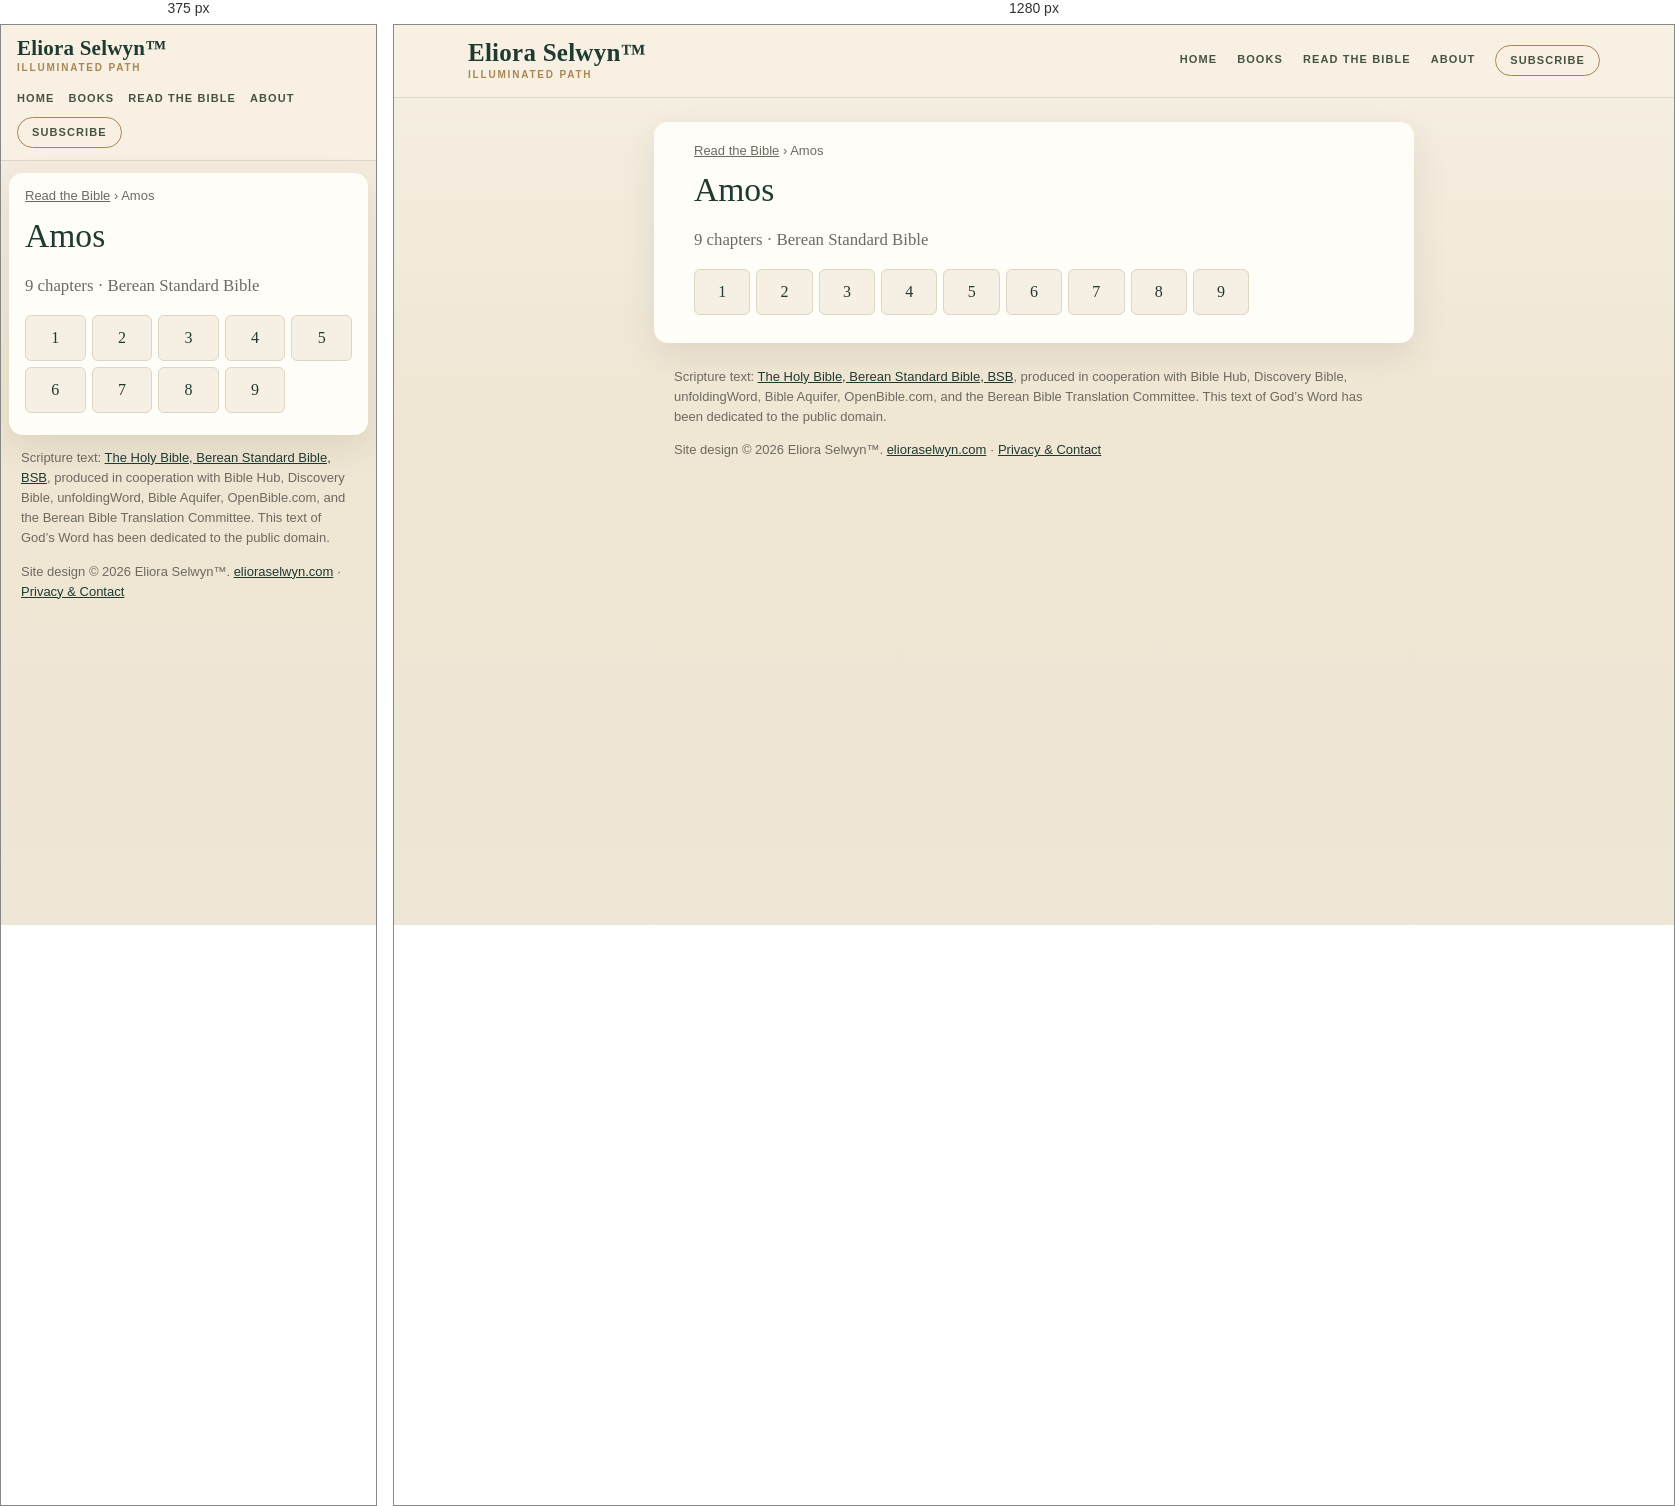
Rendered at 375 px and 1280 px, left to right.

<!-- file: index.html -->
<!doctype html>
<html lang="en">
<head>
<meta charset="utf-8">
<meta name="viewport" content="width=device-width,initial-scale=1">
<title>Amos (BSB) — all 9 chapters | Read the Bible</title>
<meta name="description" content="Read Amos in the Berean Standard Bible (BSB): choose any of its 9 chapters.">
<link rel="canonical" href="https://bible.elioraselwyn.com/amos/">
<meta property="og:title" content="Amos (BSB) — all 9 chapters | Read the Bible">
<meta property="og:description" content="Read Amos in the Berean Standard Bible (BSB): choose any of its 9 chapters.">
<meta property="og:url" content="https://bible.elioraselwyn.com/amos/">
<meta property="og:type" content="website">
<meta property="og:site_name" content="Read the Bible — Eliora Selwyn™">
<meta name="theme-color" content="#f6f0e4">
<link rel="stylesheet" href="/assets/site.css">
<script type="application/ld+json">{"@context":"https://schema.org","@type":"BreadcrumbList","itemListElement":[{"@type":"ListItem","position":1,"name":"Read the Bible","item":"https://bible.elioraselwyn.com/"},{"@type":"ListItem","position":2,"name":"Amos","item":"https://bible.elioraselwyn.com/amos/"}]}</script>
</head>
<body>
<a class="skip" href="#main">Skip to the text</a>
<header class="es-head"><div class="es-head-in">
<a class="es-brand" href="https://www.elioraselwyn.com/"><span class="es-brand-name">Eliora Selwyn&#8482;</span><span class="es-brand-mark">Illuminated Path</span></a>
<nav class="es-nav" aria-label="Main navigation"><a href="https://www.elioraselwyn.com/">Home</a><a href="https://www.elioraselwyn.com/p/books-resources.html">Books</a><a href="/" aria-current="false">Read the Bible</a><a href="https://www.elioraselwyn.com/p/about-eliora-selwyn.html">About</a><a class="es-subscribe" href="https://www.elioraselwyn.com/#stay-connected">Subscribe</a></nav>
</div></header>
<main id="main" class="wrap">
<nav class="crumbs" aria-label="Breadcrumb"><a href="/">Read the Bible</a> <span aria-hidden="true">›</span> <span aria-current="page">Amos</span></nav>
<h1>Amos</h1><p class="lede">9 chapters · Berean Standard Bible</p><ul class="chaps"><li><a href="/amos/1/" aria-label="Amos 1">1</a></li><li><a href="/amos/2/" aria-label="Amos 2">2</a></li><li><a href="/amos/3/" aria-label="Amos 3">3</a></li><li><a href="/amos/4/" aria-label="Amos 4">4</a></li><li><a href="/amos/5/" aria-label="Amos 5">5</a></li><li><a href="/amos/6/" aria-label="Amos 6">6</a></li><li><a href="/amos/7/" aria-label="Amos 7">7</a></li><li><a href="/amos/8/" aria-label="Amos 8">8</a></li><li><a href="/amos/9/" aria-label="Amos 9">9</a></li></ul>
</main>
<footer class="es-foot"><p class="credit">Scripture text: <a href="https://bereanbible.com/">The Holy Bible, Berean Standard Bible, BSB</a>, produced in cooperation with Bible Hub, Discovery Bible, unfoldingWord, Bible Aquifer, OpenBible.com, and the Berean Bible Translation Committee. This text of God’s Word has been dedicated to the public domain.</p>
<p class="legal">Site design &#169; 2026 Eliora Selwyn&#8482;. <a href="https://www.elioraselwyn.com/">elioraselwyn.com</a> &#183; <a href="https://www.elioraselwyn.com/p/privacy-contact.html">Privacy &amp; Contact</a></p></footer>
<script src="/assets/site.js" defer></script>
</body>
</html>


/* @media block from site.css */
@media (max-width:700px){
 .es-head-in{padding:12px 16px;gap:8px}.es-brand-name{font-size:21px}.es-nav{margin-left:0;justify-content:flex-start;gap:2px 14px}
 .wrap{margin:12px 8px;padding:14px 16px 22px}
 .r-bar{position:static}.r-back,.r-pick{flex:1 1 100%;justify-content:center}.r-pick{justify-content:space-between}
 .r-prev,.r-next{flex:1 1 0}.r-prev span,.r-next span{display:none}.r-size{flex:2 1 0}.r-size .btn{flex:1 1 0;justify-content:center}
 .r-text{font-size:calc(1.1em * var(--r-size))}
}